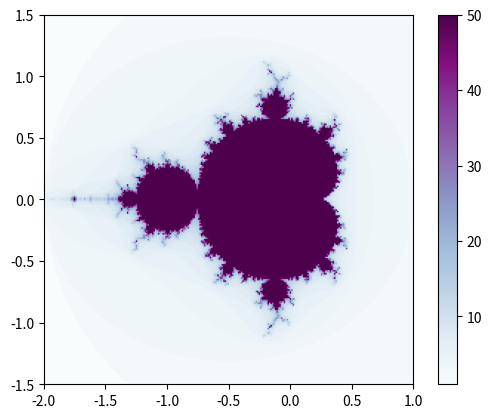

Source code (Python):
import numpy as np
import matplotlib.pyplot as plt

x0 = (-2.0, 1.0)
y0 = (-1.5, 1.5)

def mandelbrot(cx, cy, n, m):
    x = 0.0
    y = 0.0
    iteration = 0
    while (x**2 + y**2 <= m**2 and iteration < n):
        xtemp = x**2 - y**2 + cx
        y = 2*x*y + cy
        x = xtemp
        iteration += 1
    return iteration

def mandelbrot_set(x0, y0, width, height, n, m):
    x = np.linspace(x0[0], x0[1], width)
    y = np.linspace(y0[0], y0[1], height)
    Z = np.zeros((height, width))

    for i in range(width):
        for j in range(height):
            cx = x[i]
            cy = y[j]
            Z[j, i] = mandelbrot(cx, cy, n, m)

    return Z

def interactive_zoom(x0, y0, width, height, n, m):
    fig, ax = plt.subplots()
    Z = mandelbrot_set(x0, y0, width, height, n, m)
    img = ax.imshow(Z, extent=(x0[0], x0[1], y0[0], y0[1]), cmap='BuPu', origin='lower')
    plt.colorbar(img)

    def on_click(event):
        nonlocal x0, y0
        if event.button == 1:  # Levé tlačítko myši
            zoom_factor = 0.5  # Faktor přiblížení
            x_range = x0[1] - x0[0]
            y_range = y0[1] - y0[0]
            x_center = event.xdata
            y_center = event.ydata

            # Aktualizace rozsahu
            x0_new = (x_center - x_range * zoom_factor / 2, x_center + x_range * zoom_factor / 2)
            y0_new = (y_center - y_range * zoom_factor / 2, y_center + y_range * zoom_factor / 2)

            # Přepočet Mandelbrotovy množiny
            Z_new = mandelbrot_set(x0_new, y0_new, width, height, n, m)
            img.set_data(Z_new)
            img.set_extent((x0_new[0], x0_new[1], y0_new[0], y0_new[1]))
            fig.canvas.draw()

            x0, y0 = x0_new, y0_new

    fig.canvas.mpl_connect('button_press_event', on_click)
    plt.show()

if __name__ == "__main__":
    width, height = 250, 250
    
    x = 0.0
    y = 0.0
    n = 50
    m = 2

    interactive_zoom(x0, y0, width, height, n, m)

